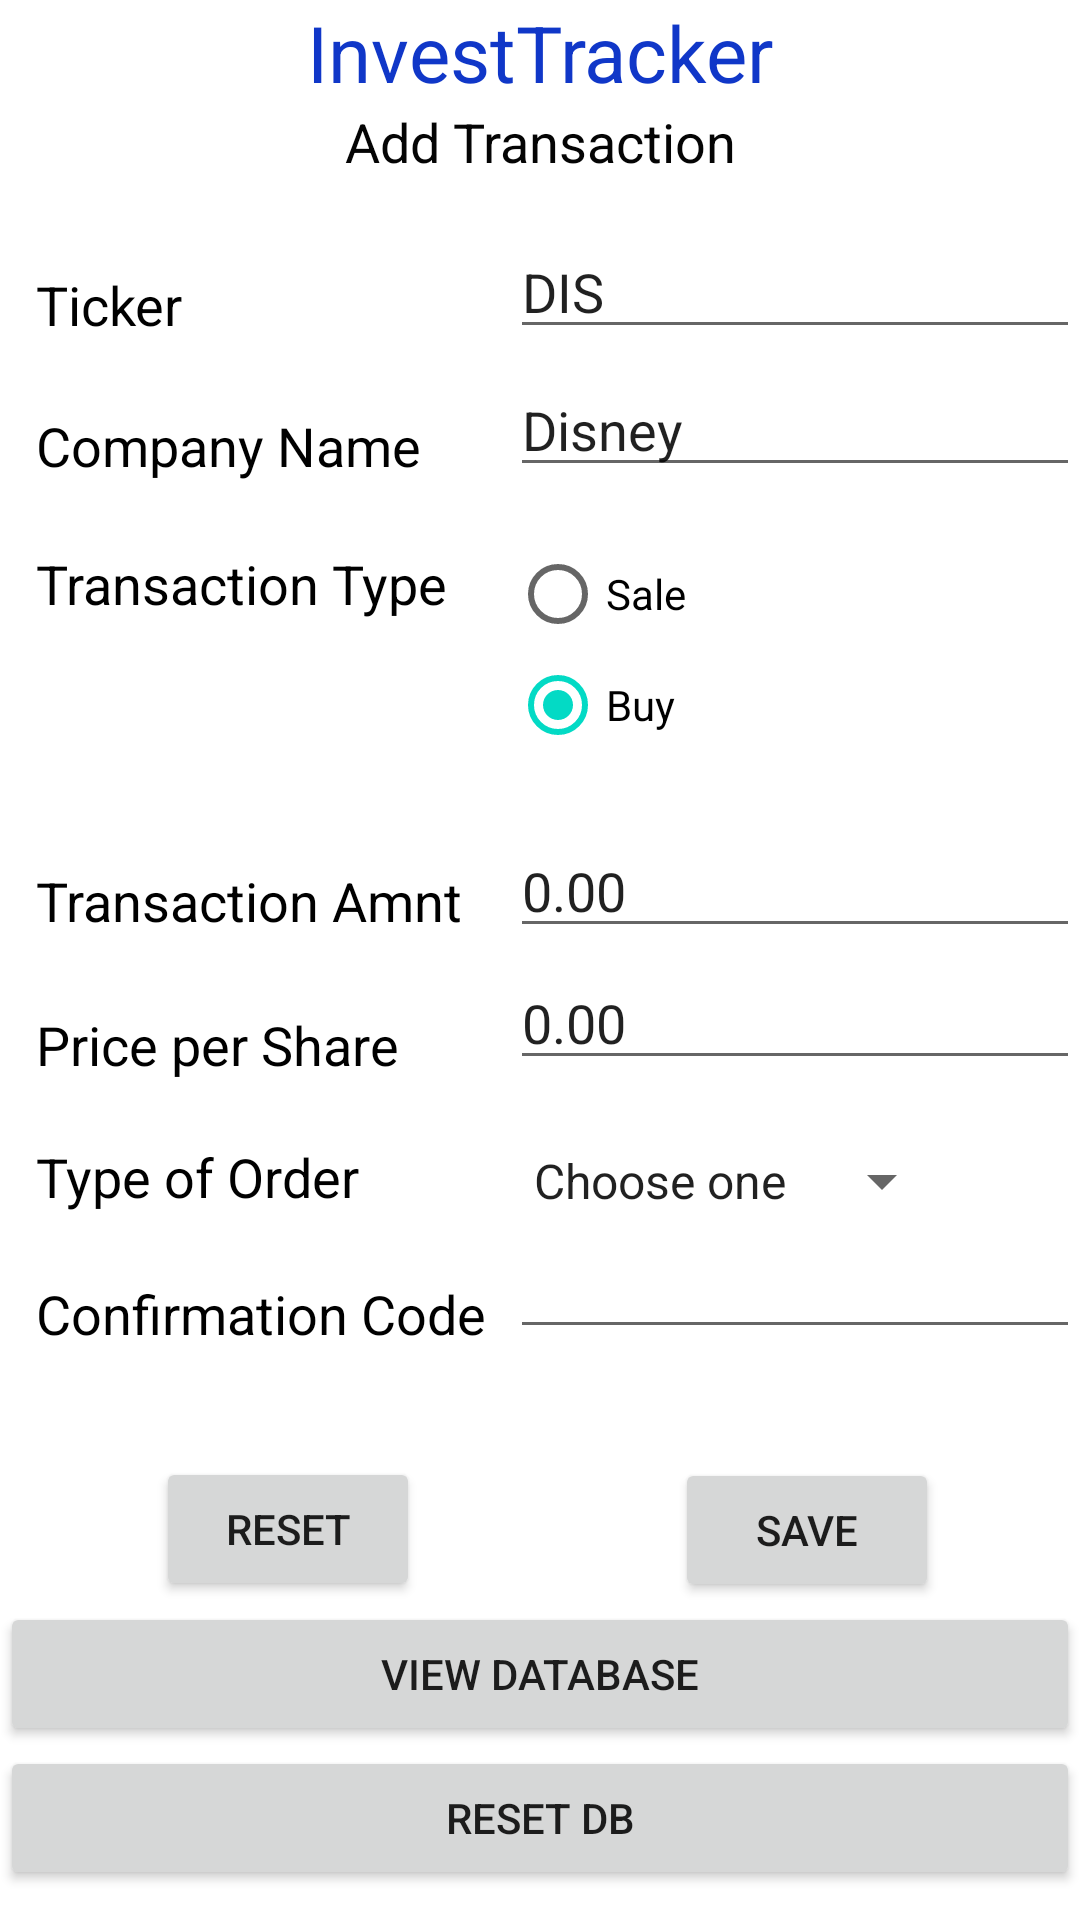

Android layout source for this screen:
<!-- AndroidManifest.xml: application theme Theme.HW3_SQL -->
<!-- res/layout/activity_main.xml -->
<?xml version="1.0" encoding="utf-8"?>
<ScrollView
    xmlns:android="http://schemas.android.com/apk/res/android"
    android:layout_height="match_parent"
    android:layout_width="match_parent"
    android:fillViewport="true">

    <LinearLayout
        android:layout_width="match_parent"
        android:layout_height="match_parent"
        android:orientation="vertical">

        <TextView
            android:id="@+id/tv_InvestTracker"
            android:layout_width="match_parent"
            android:layout_height="wrap_content"
            android:gravity="center"
            android:paddingHorizontal="70dp"
            android:text="InvestTracker"
            android:textColor="#1037C8"
            android:textSize="26sp" />


        <TextView
            android:id="@+id/tv_AddTransaction"
            android:layout_width="match_parent"
            android:layout_height="wrap_content"
            android:gravity="center"
            android:text="Add Transaction"
            android:textColor="#040404"
            android:textSize="18sp" />


        <TextView
            android:id="@+id/tv_Ticker"
            android:layout_width="wrap_content"
            android:layout_height="wrap_content"
            android:layout_marginStart="12dp"
            android:layout_marginTop="30dp"
            android:text="Ticker"
            android:textColor="#000000"
            android:textSize="18sp" />


        <EditText
            android:id="@+id/pt_Ticker"
            android:layout_width="wrap_content"
            android:layout_height="wrap_content"
            android:layout_marginStart="170dp"
            android:layout_marginTop="-39dp"
            android:ems="10"
            android:inputType="textCapCharacters"
            android:text="DIS" />


        <TextView
            android:id="@+id/tv_CompanyName"
            android:layout_width="wrap_content"
            android:layout_height="wrap_content"
            android:layout_marginStart="12dp"
            android:layout_marginTop="20dp"
            android:text="Company Name"
            android:textColor="#000000"
            android:textSize="18sp" />

        <EditText
            android:id="@+id/pt_CompanyName"
            android:layout_width="wrap_content"
            android:layout_height="wrap_content"
            android:layout_marginStart="170dp"
            android:layout_marginTop="-40dp"
            android:ems="10"
            android:inputType="textCapWords|textCapSentences"
            android:text="Disney" />


        <TextView
            android:id="@+id/tv_TransactionType"
            android:layout_width="wrap_content"
            android:layout_height="wrap_content"
            android:layout_marginStart="12dp"
            android:layout_marginTop="20dp"
            android:text="Transaction Type"
            android:textColor="#000000"
            android:textSize="18sp" />


        <RadioGroup
            android:id="@+id/rg_TransType"
            android:layout_width="164dp"
            android:layout_height="89dp"
            android:layout_marginStart="170dp"
            android:layout_marginTop="-28dp"
            android:checkedButton="@id/rb_Buy">

            <RadioButton
                android:id="@+id/rb_Sale"
                android:layout_width="73dp"
                android:layout_height="38dp"
                android:text="Sale" />

            <RadioButton
                android:id="@+id/rb_Buy"
                android:layout_width="76dp"
                android:layout_height="36dp"
                android:text="Buy" />
        </RadioGroup>


        <TextView
            android:id="@+id/tv_TransAmnt"
            android:layout_width="wrap_content"
            android:layout_height="wrap_content"
            android:layout_marginStart="12dp"
            android:layout_marginTop="20dp"
            android:text="Transaction Amnt"
            android:textColor="#000000"
            android:textSize="18sp" />

        <EditText
            android:id="@+id/et_TransAmnt"
            android:layout_width="wrap_content"
            android:layout_height="wrap_content"
            android:layout_marginStart="170dp"
            android:layout_marginTop="-38dp"
            android:ems="10"
            android:inputType="numberDecimal"
            android:text="0.00" />


        <TextView
            android:id="@+id/tv_PPS"
            android:layout_width="wrap_content"
            android:layout_height="wrap_content"
            android:layout_marginStart="12dp"
            android:layout_marginTop="20dp"
            android:text="Price per Share"
            android:textColor="#000000"
            android:textSize="18sp" />

        <EditText
            android:id="@+id/et_PPS"
            android:layout_width="wrap_content"
            android:layout_height="wrap_content"
            android:layout_marginStart="170dp"
            android:layout_marginTop="-42dp"
            android:ems="10"
            android:inputType="numberDecimal"
            android:text="0.00" />


        <TextView
            android:id="@+id/tv_TypeOrder"
            android:layout_width="wrap_content"
            android:layout_height="wrap_content"
            android:layout_marginStart="12dp"
            android:layout_marginTop="20dp"
            android:text="Type of Order"
            android:textColor="#000000"
            android:textSize="18sp" />

        <Spinner
            android:id="@+id/spinner_Orders"
            android:layout_width="wrap_content"
            android:layout_height="wrap_content"
            android:layout_marginStart="170dp"
            android:layout_marginTop="-23dp"
            android:entries="@array/types_of_orders"
            android:spinnerMode="dropdown" />

        <TextView
            android:id="@+id/tv_ConfCode"
            android:layout_width="wrap_content"
            android:layout_height="wrap_content"
            android:layout_marginStart="12dp"
            android:layout_marginTop="20dp"
            android:text="Confirmation Code"
            android:textColor="#000000"
            android:textSize="18sp" />

        <EditText
            android:id="@+id/et_ConfCode"
            android:layout_width="wrap_content"
            android:layout_height="wrap_content"
            android:layout_marginStart="170dp"
            android:layout_marginTop="-42dp"
            android:ems="10"
            android:inputType="textPassword" />

        <Button
            android:id="@+id/button_Reset"
            android:layout_width="wrap_content"
            android:layout_height="wrap_content"
            android:layout_marginStart="52dp"
            android:layout_marginTop="36dp"
            android:text="Reset"
            android:onClick="resetValues" />

        <Button
            android:id="@+id/button_Save"
            android:layout_width="wrap_content"
            android:layout_height="wrap_content"
            android:layout_marginStart="225dp"
            android:layout_marginTop="-48dp"
            android:onClick="submitValues"
            android:text="Save" />

        <Button
            android:id="@+id/btn_viewDB"
            android:layout_width="match_parent"
            android:layout_height="wrap_content"
            android:text="View Database"
            android:onClick="viewDatabase"/>

        <Button
            android:id="@+id/btn_ResetDB"
            android:layout_width="match_parent"
            android:layout_height="wrap_content"
            android:text="Reset DB"
            android:onClick="resetDatabase"/>


    </LinearLayout>
</ScrollView>
<!-- resources referenced by this layout -->
<resources>
  <string-array name="types_of_orders">
          <item>Choose one</item>
          <item>Market</item>
          <item>Limit</item>
          <item>Stop</item>
      </string-array>
  <style name="Theme.HW3_SQL" parent="Theme.MaterialComponents.DayNight.DarkActionBar">
          
          <item name="colorPrimary">@color/purple_500</item>
          <item name="colorPrimaryVariant">@color/purple_700</item>
          <item name="colorOnPrimary">@color/white</item>
          
          <item name="colorSecondary">@color/teal_200</item>
          <item name="colorSecondaryVariant">@color/teal_700</item>
          <item name="colorOnSecondary">@color/black</item>
          
          <item name="android:statusBarColor" tools:targetApi="l">?attr/colorPrimaryVariant</item>
          
      </style>
  <!-- not gathered from this repository: default colours our renderer supplied (Android Studio template values) -->
  <color name="purple_500">#FF6200EE</color>
  <color name="purple_700">#FF3700B3</color>
  <color name="teal_200">#FF03DAC5</color>
  <color name="teal_700">#FF018786</color>
  <color name="black">#FF000000</color>
  <color name="white">#FFFFFFFF</color>
</resources>
